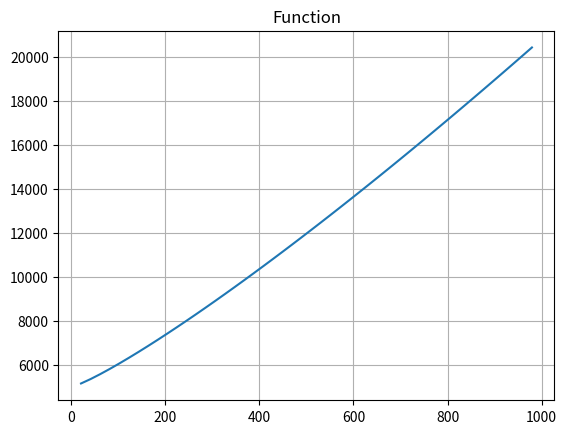
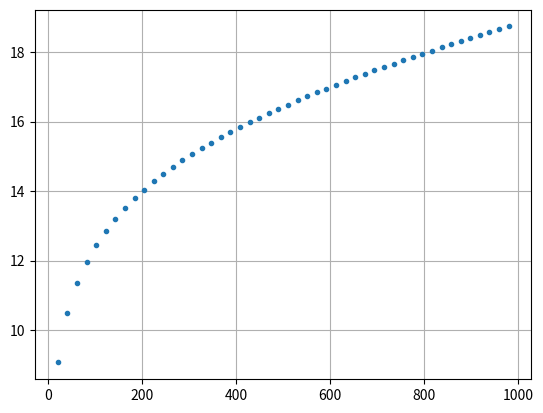

Reproduce these figures in Python, in order. (Note: this script raises an exception after producing the figures.)
#!/usr/bin/env python3
"""
Piecewise functions and their derivatives.

The script uses NumPy to evaluate functions over arrays of values and
Matplotlib to plot the original function and compare its derivatives with
finite-difference approximations.
"""

import numpy as np

class FT:
    """Represent a piecewise-defined function.

    Arguments are supplied as alternating boundary/value pairs:
        FT(boundary_0, terms_for_interval_0, boundary_1, ...)

    Each ``terms`` argument is a dictionary mapping a basis function to its
    coefficient. For example, ``{T: 1, T2: 1e-3}`` represents
    ``T + 1e-3*T**2``.

    The intervals are selected using the boundaries in ``self.limits``.
    Values that do not match any interval are set to NaN.
    """

    def __init__(self, *args):
        # Every other argument starting at index 0 is a boundary.
        self.limits = args[0::2]
        # The arguments between boundaries describe the function on each
        # corresponding interval.
        self.parts = args[1::2]

    def __call__(self, T, d=0):
        """Evaluate the piecewise function at T.

        Parameters
        ----------
        T : scalar or array-like
            Input value(s).
        d : int, default=0
            Derivative order: 0 means the function itself

        Returns
        -------
        numpy.ndarray or scalar-like
            Values selected according to the piecewise intervals.
        """
        return np.select(
            # For each interval boundary (except the first), check whether
            # each input value lies below that boundary.
            [T < lim for lim in self.limits[1:]],
            # Build the expression for each piece as a weighted sum of its
            # basis functions. Pass d through so each basis function can
            # return the requested derivative.
            [
                sum(f(T, d=d) * coefficient
                    for f, coefficient in part.items())
                for part in self.parts
            ],
            # np.select uses this when none of the conditions is true.
            np.nan,
        )


def C(T, d=0):
    """Constant basis function, equal to 1. The argument T is included so all
    basis functions share the same calling convention; the constant's value
    does not depend on T.
    """
    if d == 0:
        return 1
#PROBLEM
    # TODO: implement the required derivative behavior for d > 0.
    raise NotImplementedError
#END


def T(T, d=0):
    """Identity basis function f(T) = T."""
    if d == 0:
        return T
#PROBLEM
    # TODO: implement derivative behavior for d > 0.
    raise NotImplementedError
#END


def Tk(k):
    """Create a power basis function f(T) = T**k.

    This is a function factory: calling Tk(k) returns a function ``f`` that
    evaluates the selected power.

    Parameters
    ----------
    k : int or numeric
        Exponent for the power function.
    """
    def f(T, d=0):
        if d == 0:
            return T**k
#PROBLEM
        # TODO: implement derivative behavior for d > 0.
        raise NotImplementedError
#END
    return f


def TLNT(T, d=0):
    """Logarithmic basis function f(T) = T * log(T)."""
    if d == 0:
        return T * np.log(T)
#PROBLEM
    # TODO: implement derivative behavior for d > 0.
    raise NotImplementedError
#END


# Named power functions used as basis functions in piecewise expressions.
T2 = Tk(2)
T3 = Tk(3)
T4 = Tk(4)
T7 = Tk(7)
Tm1 = Tk(-1)
Tm9 = Tk(-9)


if __name__ == "__main__":
    import matplotlib.pyplot as plt
    # Show a grid on every plot to make curves easier to read.
    plt.rc("axes", grid=True)

    # Define one piece of a piecewise function on the interval beginning at
    # 0 and ending at 1000. The expression is:
    #   5000*C(T) + 1*T + 1e-3*T**2 + 2*T*log(T)
    # The coefficients are stored in a dictionary as basis-function keys.
    func = FT(0, {C: 5000, T: 1, T2: 1e-3, TLNT: 2}, 1000)

    # Generate 50 evenly spaced sample points from 0 to 1000.
    t = np.linspace(0, 1000)

    # Plot the function itself (d=0 by default).
    plt.figure()
    plt.plot(t, func(t))
    plt.title("Function")

    # A small step size for finite-difference approximations.
    eps = 1e-4

    # Compare a central finite-difference approximation of the first
    # derivative with the derivative computed by func(..., d=1).
    # Formula: [f(t + eps) - f(t - eps)] / (2*eps).
    plt.figure()
    plt.plot(t, (func(t + eps) - func(t - eps)) / (2 * eps), ".",
             label="Finite-difference approximation")
    plt.plot(t, func(t, d=1), label="Implemented first derivative")
    plt.title("First derivative")
    plt.legend()

    plt.figure()
#PROBLEM
    # TODO: replace NotImplementedError below with a numerical
    # central-difference approximation for the second derivative. Then compare
    # that approximation with func(t, d=2).
    #
    # A common central-difference formula for the second derivative uses
    # f(t + eps), f(t), and f(t - eps). Derive and implement the expression.
    plt.plot(t, NotImplementedError, ".")
#END
    plt.plot(t, func(t, d=2))
    plt.title("Second derivative")

    plt.show()
